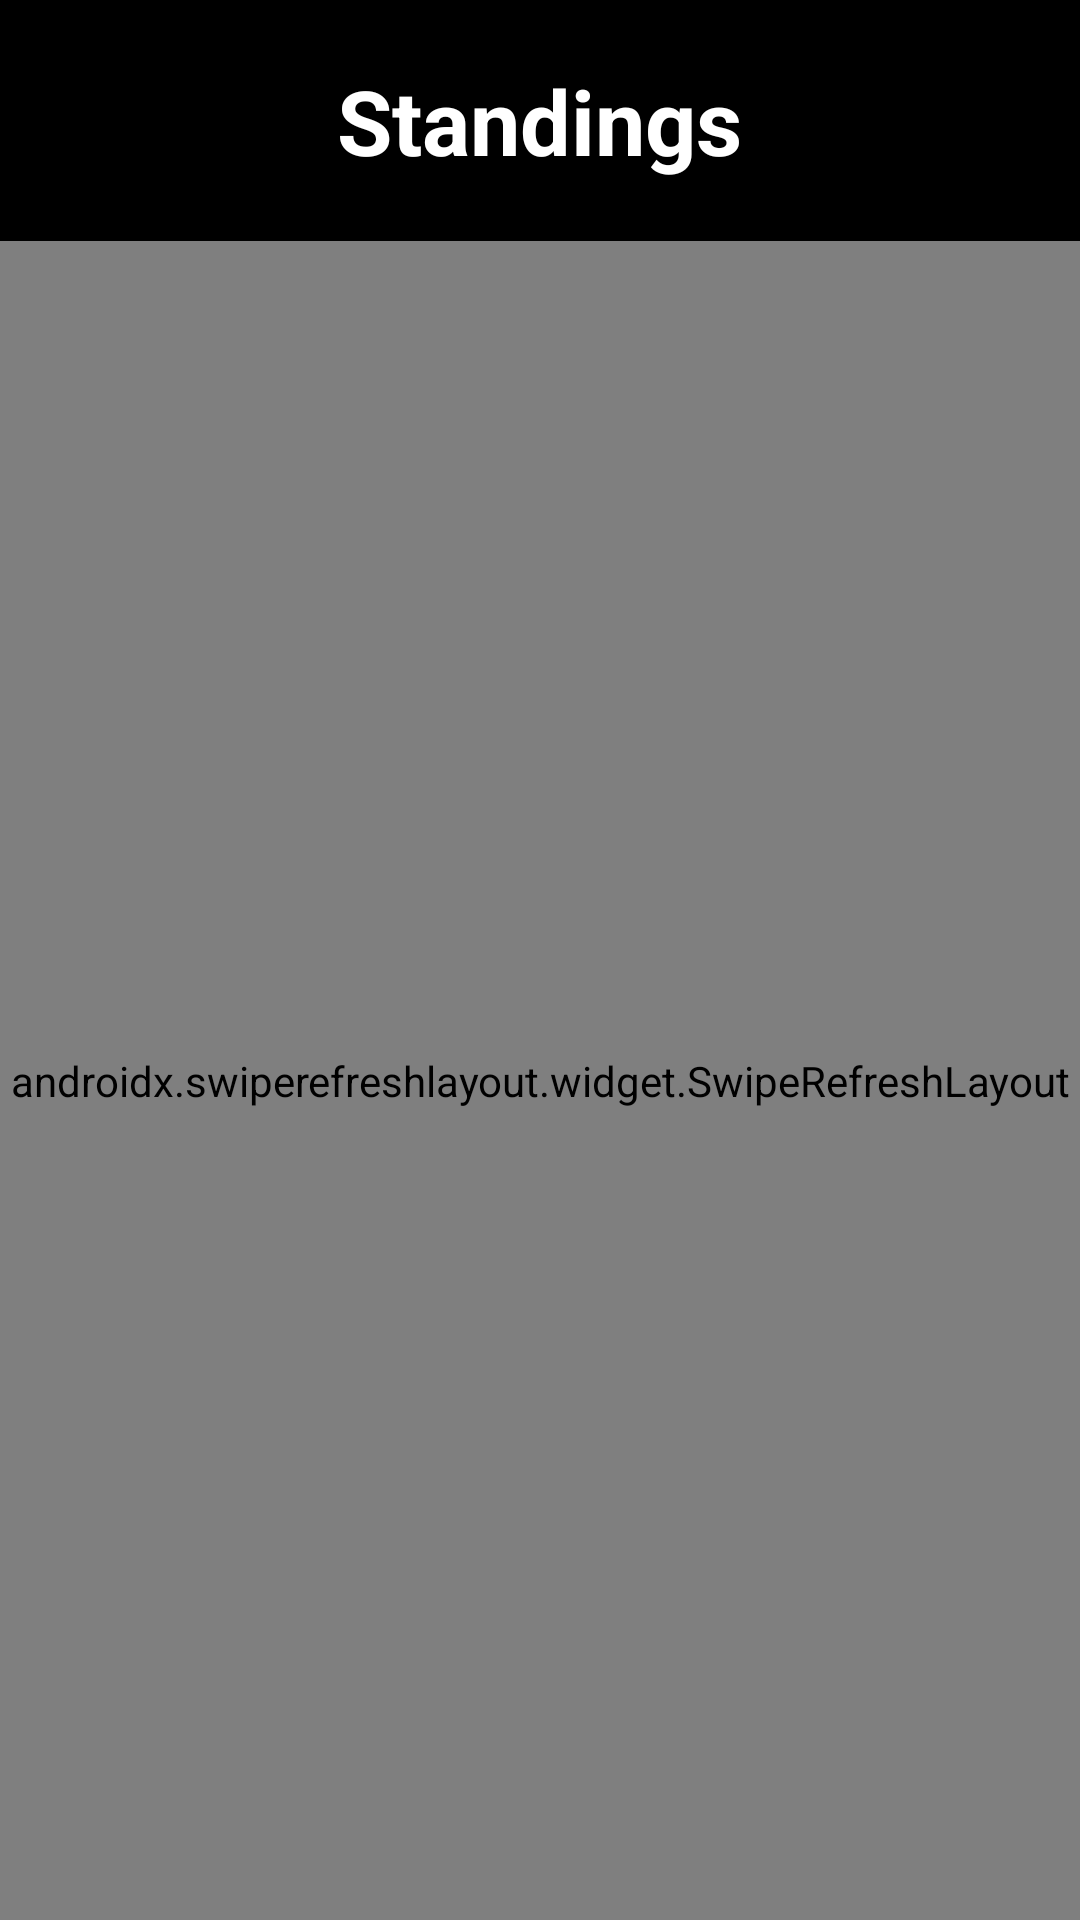

Reconstruct the res/layout file that produces this screen, plus the resources it refers to.
<!-- AndroidManifest.xml: application theme Theme.Football -->
<!-- res/layout/fragment_home.xml -->
<?xml version="1.0" encoding="utf-8"?>
<LinearLayout xmlns:android="http://schemas.android.com/apk/res/android"
    xmlns:app="http://schemas.android.com/apk/res-auto"
    xmlns:tools="http://schemas.android.com/tools"
    android:layout_width="match_parent"
    android:layout_height="match_parent"
    android:background="@color/black"
    android:gravity="center"
    android:orientation="vertical"
    tools:context=".ui.HomeFragment">

    <TextView
        android:layout_width="wrap_content"
        android:layout_height="wrap_content"
        android:layout_margin="20dp"
        android:gravity="center"
        android:text="Standings"
        android:textColor="@color/white"
        android:textSize="30sp"
        android:textStyle="bold" />

    <androidx.swiperefreshlayout.widget.SwipeRefreshLayout
        android:id="@+id/swipe"
        android:layout_width="match_parent"
        android:layout_height="match_parent"
        app:layout_constraintBottom_toBottomOf="parent">

        <androidx.recyclerview.widget.RecyclerView
            android:id="@+id/rv"
            android:layout_width="match_parent"
            android:layout_height="match_parent"
            android:visibility="gone"
            app:layoutManager="androidx.recyclerview.widget.LinearLayoutManager"
            tools:listitem="@layout/item_league" />

    </androidx.swiperefreshlayout.widget.SwipeRefreshLayout>

</LinearLayout>
<!-- res/layout/item_league.xml (included above) -->
<?xml version="1.0" encoding="utf-8"?>
<LinearLayout xmlns:android="http://schemas.android.com/apk/res/android"
    xmlns:app="http://schemas.android.com/apk/res-auto"
    xmlns:tools="http://schemas.android.com/tools"
    android:layout_width="match_parent"
    android:layout_height="wrap_content"
    android:background="@color/black"
    android:orientation="vertical">

    <LinearLayout
        android:layout_width="match_parent"
        android:layout_height="wrap_content"
        android:layout_margin="20dp"
        android:gravity="center_vertical">

        <ImageView
            android:id="@+id/image"
            android:layout_width="50dp"
            android:layout_height="50dp"
            android:scaleType="centerCrop"
            android:src="@drawable/ic_launcher_foreground" />

        <LinearLayout
            android:layout_width="match_parent"
            android:layout_height="wrap_content"
            android:layout_marginHorizontal="10dp"
            android:layout_weight="1"
            android:orientation="vertical">

            <TextView
                android:id="@+id/name"
                android:layout_width="wrap_content"
                android:layout_height="wrap_content"
                android:text="La Liga"
                android:textColor="@color/white"
                android:textSize="20sp"
                android:textStyle="bold" />

            <TextView
                android:id="@+id/abbr"
                android:layout_width="wrap_content"
                android:layout_height="wrap_content"
                android:text="Spain"
                android:textSize="15sp" />

        </LinearLayout>

        <ImageView
            android:id="@+id/next"
            android:layout_width="20dp"
            android:layout_height="20dp"
            android:rotation="180"
            android:src="@drawable/ic_baseline_arrow_back_ios_24" />

    </LinearLayout>

    <androidx.cardview.widget.CardView
        android:layout_width="match_parent"
        android:layout_height="wrap_content"
        android:backgroundTint="@color/color"
        app:cardCornerRadius="30dp">

        <LinearLayout
            android:layout_width="match_parent"
            android:layout_height="wrap_content"
            android:layout_margin="15dp"
            android:orientation="vertical">

            <LinearLayout
                android:id="@+id/bar"
                android:layout_width="match_parent"
                android:layout_height="wrap_content"
                android:background="@android:color/transparent"
                android:orientation="horizontal"
                app:layout_constraintTop_toBottomOf="@id/image">

                <TextView
                    android:layout_width="wrap_content"
                    android:layout_height="wrap_content"
                    android:layout_margin="10dp"
                    android:text="#"
                    android:textColor="@color/white"
                    android:textSize="20sp" />

                <TextView
                    android:layout_width="match_parent"
                    android:layout_height="wrap_content"
                    android:layout_margin="10dp"
                    android:layout_weight="1"
                    android:text="Team"
                    android:textColor="@color/white"
                    android:textSize="15sp" />

                <TextView
                    android:layout_width="wrap_content"
                    android:layout_height="wrap_content"
                    android:layout_margin="10dp"
                    android:text="D"
                    android:textColor="@color/white"
                    android:textSize="15sp" />

                <TextView
                    android:layout_width="wrap_content"
                    android:layout_height="wrap_content"
                    android:layout_margin="10dp"
                    android:text="L"
                    android:textColor="@color/white"
                    android:textSize="15sp" />

                <TextView
                    android:layout_width="wrap_content"
                    android:layout_height="wrap_content"
                    android:layout_margin="10dp"
                    android:text="Ga"
                    android:textColor="@color/white"
                    android:textSize="15sp" />

                <TextView
                    android:layout_width="wrap_content"
                    android:layout_height="wrap_content"
                    android:layout_margin="10dp"
                    android:text="Gd"
                    android:textColor="@color/white"
                    android:textSize="15sp" />

                <TextView
                    android:layout_width="wrap_content"
                    android:layout_height="wrap_content"
                    android:layout_margin="10dp"
                    android:text="Pt"
                    android:textColor="@color/white"
                    android:textSize="15sp" />

            </LinearLayout>

            <androidx.recyclerview.widget.RecyclerView
                android:id="@+id/rv"
                android:layout_width="match_parent"
                android:layout_height="wrap_content"
                app:layoutManager="androidx.recyclerview.widget.LinearLayoutManager"
                tools:itemCount="4"
                tools:listitem="@layout/item_team" />

        </LinearLayout>

    </androidx.cardview.widget.CardView>

</LinearLayout>
<!-- res/layout/item_team.xml (included above) -->
<?xml version="1.0" encoding="utf-8"?>
<LinearLayout xmlns:android="http://schemas.android.com/apk/res/android"
    android:id="@+id/root"
    android:layout_width="match_parent"
    android:layout_height="wrap_content"
    android:background="@android:color/transparent"
    android:orientation="vertical">

    <LinearLayout
        android:id="@+id/bar"
        android:layout_width="match_parent"
        android:layout_height="wrap_content"
        android:gravity="center_vertical"
        android:orientation="horizontal">

        <TextView
            android:id="@+id/rank"
            android:layout_width="wrap_content"
            android:layout_height="wrap_content"
            android:layout_margin="10dp"
            android:text="1"
            android:textColor="@color/white"
            android:textSize="15sp" />

        <ImageView
            android:id="@+id/logo"
            android:layout_width="35dp"
            android:layout_height="35dp"
            android:layout_marginVertical="5dp"
            android:scaleType="centerCrop"
            android:src="@drawable/ic_launcher_foreground" />

        <TextView
            android:id="@+id/name"
            android:layout_width="match_parent"
            android:layout_height="wrap_content"
            android:layout_margin="10dp"
            android:layout_weight="1"
            android:maxLines="1"
            android:text="Real Madrid"
            android:textColor="@color/white"
            android:textSize="15sp" />

        <TextView
            android:id="@+id/draw"
            android:layout_width="wrap_content"
            android:layout_height="wrap_content"
            android:layout_margin="10dp"
            android:text="D"
            android:textColor="@color/white"
            android:textSize="15sp" />

        <TextView
            android:id="@+id/lose"
            android:layout_width="wrap_content"
            android:layout_height="wrap_content"
            android:layout_margin="10dp"
            android:text="L"
            android:textColor="@color/white"
            android:textSize="15sp" />

        <TextView
            android:id="@+id/goal_against"
            android:layout_width="wrap_content"
            android:layout_height="wrap_content"
            android:layout_margin="10dp"
            android:text="Ga"
            android:textColor="@color/white"
            android:textSize="15sp" />

        <TextView
            android:id="@+id/goal"
            android:layout_width="wrap_content"
            android:layout_height="wrap_content"
            android:layout_margin="10dp"
            android:text="Gd"
            android:textColor="@color/white"
            android:textSize="15sp" />

        <TextView
            android:id="@+id/point"
            android:layout_width="wrap_content"
            android:layout_height="wrap_content"
            android:layout_margin="10dp"
            android:text="Pt"
            android:textColor="@color/white"
            android:textSize="15sp" />

    </LinearLayout>

</LinearLayout>
<!-- resources referenced by this layout -->
<resources>
  <color name="black">#FF000000</color>
  <color name="color">#303030</color>
  <color name="white">#FFFFFFFF</color>
  <style name="Theme.Football" parent="Theme.MaterialComponents.DayNight.NoActionBar">
          
          <item name="colorPrimary">@color/main</item>
          <item name="colorPrimaryVariant">@color/main</item>
          <item name="colorOnPrimary">@color/white</item>
          
          <item name="colorSecondary">@color/teal_200</item>
          <item name="colorSecondaryVariant">@color/teal_700</item>
          <item name="colorOnSecondary">@color/black</item>
          
          <item name="android:statusBarColor" tools:targetApi="l">?attr/colorPrimaryVariant</item>
          
      </style>
  <color name="main">#F44336</color>
  <color name="teal_200">#FF03DAC5</color>
  <color name="teal_700">#FF018786</color>
</resources>
